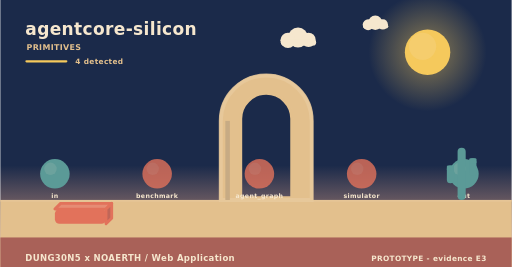
t = 0.00 s
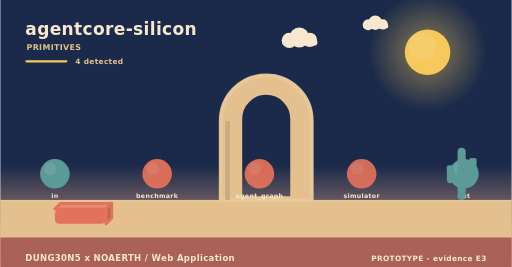
t = 1.73 s
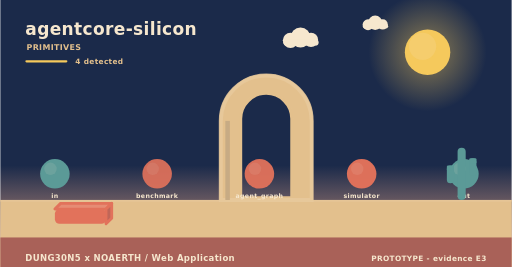
t = 3.25 s
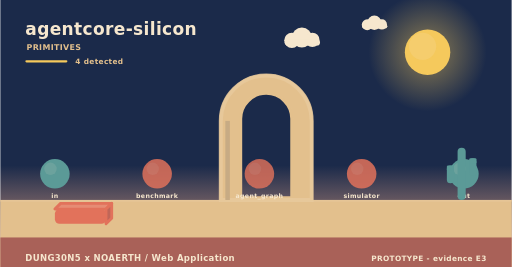
t = 5.08 s
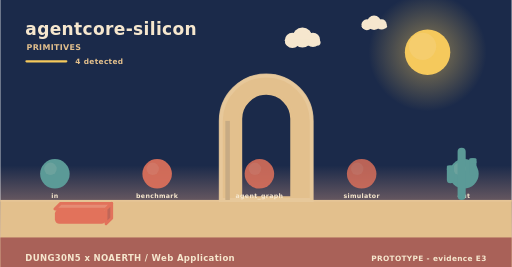
t = 5.80 s
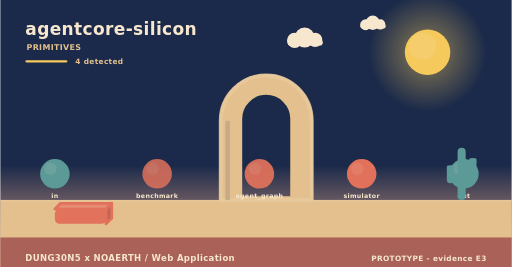
t = 8.75 s

The animated SVG that drew these frames (rendered in a browser with its animation timeline set to each time). Animation: 5 SMIL elements (animate=3,animateTransform=2); frames cover the first 8.75 s, repeats indefinitely.

<svg xmlns="http://www.w3.org/2000/svg" width="900" height="470" viewBox="0 0 900 470" role="img" aria-label="agentcore-silicon - how it behaves"><linearGradient id="skys" x1="0" y1="0" x2="0" y2="1"><stop offset="0" stop-color="#1b2a4a"/><stop offset="0.62" stop-color="#1b2a4a"/><stop offset="1" stop-color="#f3ad8a"/></linearGradient><rect width="900" height="470" fill="url(#skys)"/><radialGradient id="suns"><stop offset="0.35" stop-color="#f5c95c" stop-opacity="0.34"/><stop offset="1" stop-color="#f5c95c" stop-opacity="0"/></radialGradient><circle cx="752" cy="92" r="104" fill="url(#suns)"/><circle cx="752" cy="92" r="40" fill="#f5c95c"/><circle cx="743.2" cy="81.6" r="24" fill="#f5d27e" opacity="0.5"/><g><circle cx="524" cy="66" r="17.64" fill="#f6e7ce"/><circle cx="506.36" cy="71.04" r="13.44" fill="#f6e7ce"/><circle cx="542.48" cy="70.2" r="12.6" fill="#f6e7ce"/><rect x="493.76" y="69.36" width="62.16" height="10.92" rx="5.46" fill="#f6e7ce"/><animateTransform attributeName="transform" type="translate" values="0 0;24 0;0 0" dur="36s" begin="0s" repeatCount="indefinite"/></g><g><circle cx="660" cy="40" r="12.6" fill="#f6e7ce"/><circle cx="647.4" cy="43.6" r="9.6" fill="#f6e7ce"/><circle cx="673.2" cy="43" r="9" fill="#f6e7ce"/><rect x="638.4" y="42.4" width="44.4" height="7.8" rx="3.9" fill="#f6e7ce"/><animateTransform attributeName="transform" type="translate" values="0 0;-18 0;0 0" dur="46s" begin="3s" repeatCount="indefinite"/></g><rect x="0" y="352" width="900" height="118" fill="#e3c08d"/><rect x="0" y="352" width="900" height="3" fill="#e6c596"/><text x="44" y="62" font-family="Verdana,DejaVu Sans,sans-serif" font-size="30" font-weight="700" letter-spacing="0.6" fill="#f6e7ce" text-anchor="start">agentcore-silicon</text><text x="46" y="88" font-family="Verdana,DejaVu Sans,sans-serif" font-size="14" font-weight="700" letter-spacing="0.6" fill="#e3c08d" text-anchor="start">PRIMITIVES</text><rect x="44" y="106" width="74" height="4" rx="2" fill="#f5c95c"/><text x="132" y="112" font-family="Verdana,DejaVu Sans,sans-serif" font-size="13" font-weight="700" letter-spacing="0.6" fill="#e3c08d" text-anchor="start">4 detected</text><path d="M388,352 L388,212.8 A80,80 0 0 1 548,212.8 L548,352 Z M423.2,348 L423.2,209.22 A44.8,44.8 0 0 1 512.8,209.22 L512.8,348 Z" fill="#e3c08d" fill-rule="evenodd" stroke="#e3c08d" stroke-width="5" stroke-linejoin="round"/><path d="M388,352 L388,212.8 A80,80 0 0 1 548,212.8 L548,352 Z" fill="none" stroke="#e8c99d" stroke-width="7" stroke-linecap="round" opacity="0.85"/><rect x="396" y="212.8" width="8" height="139.2" fill="#c7ab84"/><circle cx="96" cy="306" r="26" fill="#5b9a97"/><circle cx="88.2" cy="297.16" r="10.92" fill="#7aa9a2" opacity="0.55"/><text x="96" y="348" font-family="Verdana,DejaVu Sans,sans-serif" font-size="11" font-weight="700" letter-spacing="0.6" fill="#f6e7ce" text-anchor="middle">in</text><g><circle cx="276" cy="306" r="26" fill="#e2725b"/><circle cx="268.2" cy="297.16" r="10.92" fill="#e68972" opacity="0.55"/><animate attributeName="opacity" values="0.8;1;0.8" dur="4.6s" begin="0s" repeatCount="indefinite"/></g><text x="276" y="348" font-family="Verdana,DejaVu Sans,sans-serif" font-size="11" font-weight="700" letter-spacing="0.6" fill="#f6e7ce" text-anchor="middle">benchmark</text><g><circle cx="456" cy="306" r="26" fill="#e2725b"/><circle cx="448.2" cy="297.16" r="10.92" fill="#e68972" opacity="0.55"/><animate attributeName="opacity" values="0.8;1;0.8" dur="5.2s" begin="0s" repeatCount="indefinite"/></g><text x="456" y="348" font-family="Verdana,DejaVu Sans,sans-serif" font-size="11" font-weight="700" letter-spacing="0.6" fill="#f6e7ce" text-anchor="middle">agent_graph</text><g><circle cx="636" cy="306" r="26" fill="#e2725b"/><circle cx="628.2" cy="297.16" r="10.92" fill="#e68972" opacity="0.55"/><animate attributeName="opacity" values="0.8;1;0.8" dur="5.8s" begin="0s" repeatCount="indefinite"/></g><text x="636" y="348" font-family="Verdana,DejaVu Sans,sans-serif" font-size="11" font-weight="700" letter-spacing="0.6" fill="#f6e7ce" text-anchor="middle">simulator</text><circle cx="816" cy="306" r="26" fill="#5b9a97"/><circle cx="808.2" cy="297.16" r="10.92" fill="#7aa9a2" opacity="0.55"/><text x="816" y="348" font-family="Verdana,DejaVu Sans,sans-serif" font-size="11" font-weight="700" letter-spacing="0.6" fill="#f6e7ce" text-anchor="middle">out</text><path d="M96,368 L186,368 L196,358 L106,358 Z" fill="#e68c74" stroke="#e2725b" stroke-width="5" stroke-linejoin="round"/><path d="M186,368 L196,358 L196,384 L186,394 Z" fill="#c06658" stroke="#e2725b" stroke-width="5" stroke-linejoin="round"/><rect x="96" y="368" width="90" height="26" rx="8" fill="#e2725b"/><rect x="804.86" y="260" width="14.28" height="92" rx="7.14" fill="#5b9a97"/><rect x="785.96" y="291.28" width="12.6" height="31.28" rx="6.3" fill="#5b9a97"/><rect x="785.96" y="291.28" width="12.6" height="9.2" rx="2.1" fill="#5b9a97"/><rect x="825.44" y="278.4" width="12.6" height="31.28" rx="6.3" fill="#5b9a97"/><rect x="825.44" y="278.4" width="12.6" height="9.2" rx="2.1" fill="#5b9a97"/><rect x="0" y="418" width="900" height="52" rx="0" fill="#a65c56" opacity="0.94"/><text x="44" y="460" font-family="Verdana,DejaVu Sans,sans-serif" font-size="15" font-weight="700" letter-spacing="0.6" fill="#f6e7ce" text-anchor="start">DUNG30N5 x NOAERTH  /  Web Application</text><text x="856" y="460" font-family="Verdana,DejaVu Sans,sans-serif" font-size="13" font-weight="700" letter-spacing="0.6" fill="#f6e7ce" text-anchor="end">PROTOTYPE  -  evidence E3</text></svg>
